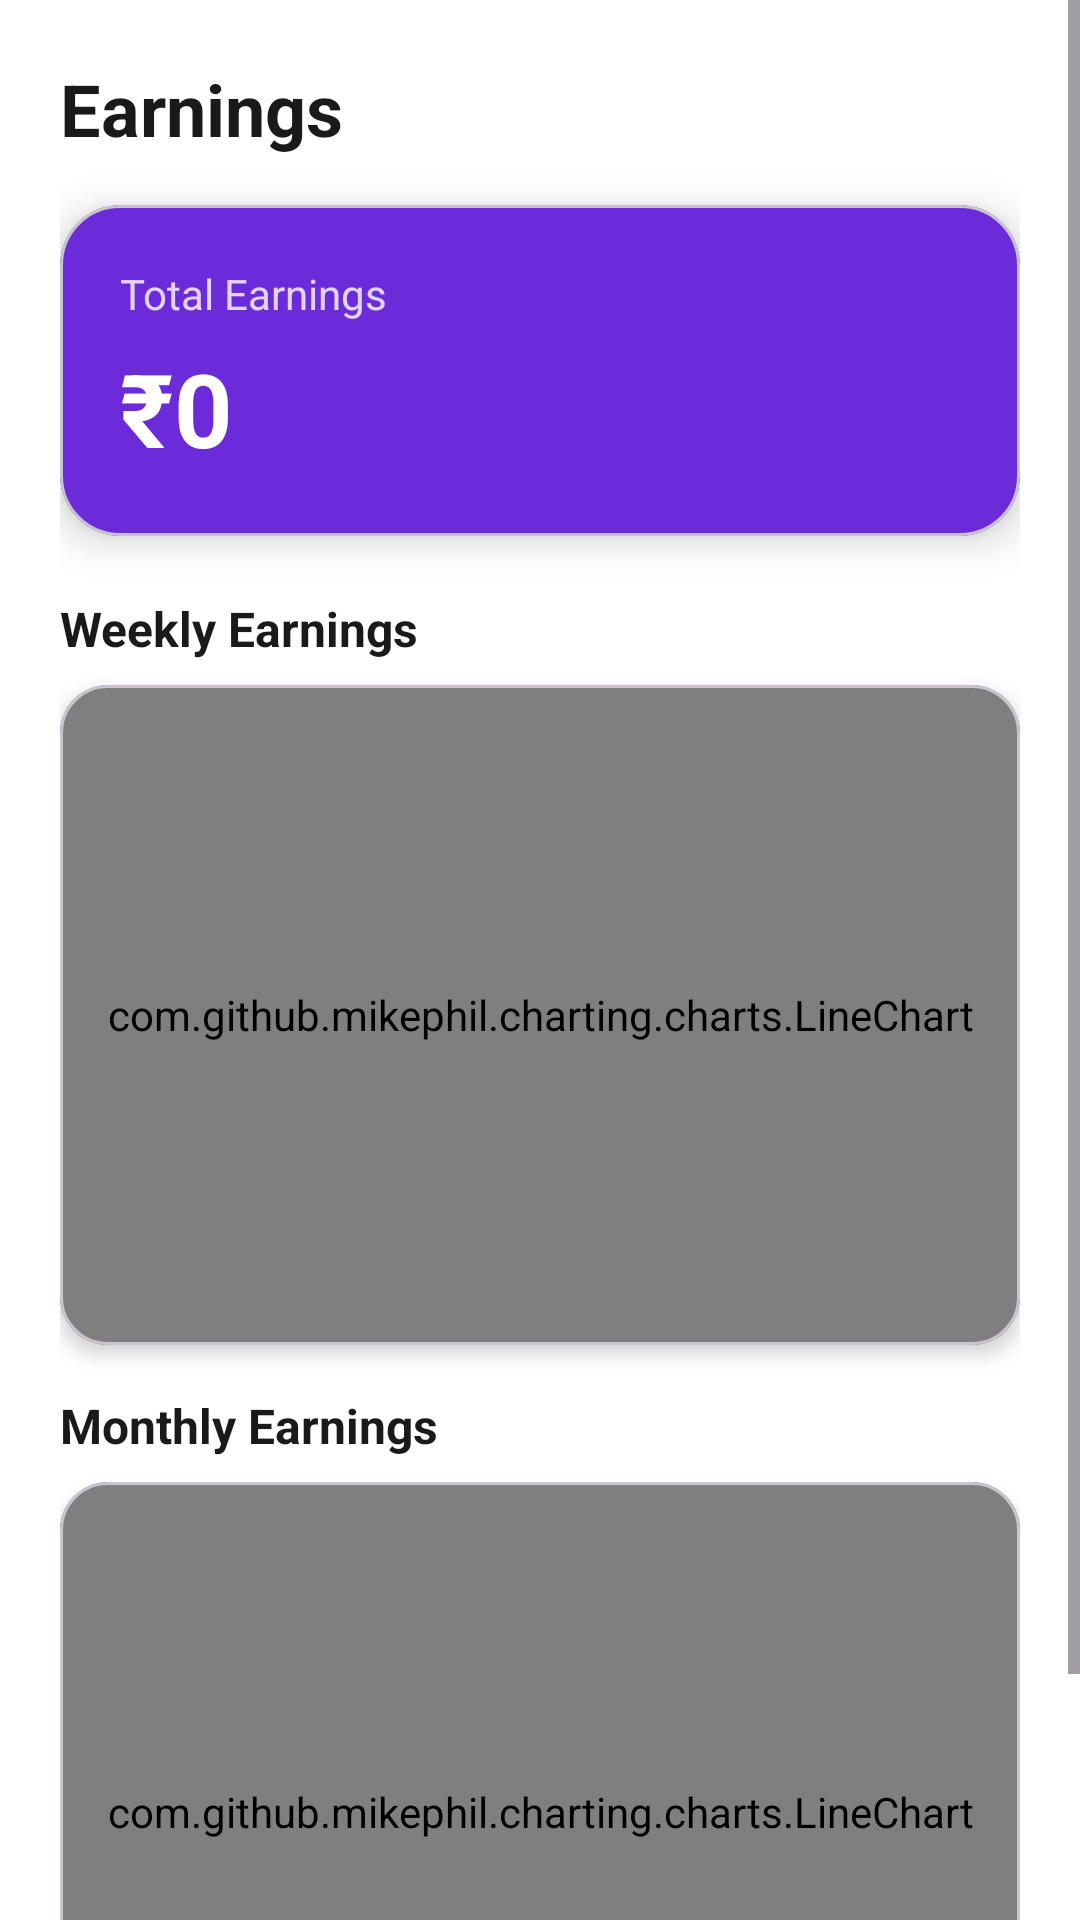

Reconstruct the res/layout file that produces this screen, plus the resources it refers to.
<!-- AndroidManifest.xml: application theme Theme.MessMateDelivery -->
<!-- res/layout/fragment_earnings.xml -->
<?xml version="1.0" encoding="utf-8"?>
<androidx.coordinatorlayout.widget.CoordinatorLayout
    xmlns:android="http://schemas.android.com/apk/res/android"
    xmlns:app="http://schemas.android.com/apk/res-auto"
    android:layout_width="match_parent"
    android:layout_height="match_parent"
    android:background="@color/surface_color">

    <ScrollView
        android:layout_width="match_parent"
        android:layout_height="match_parent">

        <LinearLayout
            android:layout_width="match_parent"
            android:layout_height="wrap_content"
            android:orientation="vertical"
            android:padding="20dp">

            
            <TextView
                android:layout_width="wrap_content"
                android:layout_height="wrap_content"
                android:text="Earnings"
                android:textSize="24sp"
                android:textStyle="bold"
                android:textColor="@color/text_primary"
                android:layout_marginBottom="16dp"/>

            
            <com.google.android.material.card.MaterialCardView
                android:layout_width="match_parent"
                android:layout_height="wrap_content"
                app:cardCornerRadius="20dp"
                app:cardElevation="8dp"
                android:layout_marginBottom="20dp"
                android:backgroundTint="@color/purple_primary">

                <LinearLayout
                    android:layout_width="match_parent"
                    android:layout_height="wrap_content"
                    android:padding="20dp"
                    android:orientation="vertical">

                    <TextView
                        android:layout_width="wrap_content"
                        android:layout_height="wrap_content"
                        android:text="Total Earnings"
                        android:textColor="@android:color/white"
                        android:textSize="14sp"
                        android:alpha="0.8"/>

                    <TextView
                        android:id="@+id/tvTotalEarnings"
                        android:layout_width="wrap_content"
                        android:layout_height="wrap_content"
                        android:text="₹0"
                        android:textColor="@android:color/white"
                        android:textSize="34sp"
                        android:textStyle="bold"
                        android:layout_marginTop="6dp"/>
                </LinearLayout>
            </com.google.android.material.card.MaterialCardView>

            
            <TextView
                android:layout_width="wrap_content"
                android:layout_height="wrap_content"
                android:text="Weekly Earnings"
                android:textSize="16sp"
                android:textStyle="bold"
                android:textColor="@color/text_primary"
                android:layout_marginBottom="8dp"/>

            <com.google.android.material.card.MaterialCardView
                android:layout_width="match_parent"
                android:layout_height="wrap_content"
                app:cardCornerRadius="16dp"
                app:cardElevation="4dp"
                android:layout_marginBottom="16dp">

                <com.github.mikephil.charting.charts.LineChart
                    android:id="@+id/weeklyChart"
                    android:layout_width="match_parent"
                    android:layout_height="220dp"/>
            </com.google.android.material.card.MaterialCardView>

            
            <TextView
                android:layout_width="wrap_content"
                android:layout_height="wrap_content"
                android:text="Monthly Earnings"
                android:textSize="16sp"
                android:textStyle="bold"
                android:textColor="@color/text_primary"
                android:layout_marginBottom="8dp"/>

            <com.google.android.material.card.MaterialCardView
                android:layout_width="match_parent"
                android:layout_height="wrap_content"
                app:cardCornerRadius="16dp"
                app:cardElevation="4dp">

                <com.github.mikephil.charting.charts.LineChart
                    android:id="@+id/monthlyChart"
                    android:layout_width="match_parent"
                    android:layout_height="220dp"/>
            </com.google.android.material.card.MaterialCardView>

            
            <ProgressBar
                android:id="@+id/progressBar"
                android:layout_width="wrap_content"
                android:layout_height="wrap_content"
                android:layout_gravity="center"
                android:layout_marginTop="24dp"
                android:visibility="gone"/>

        </LinearLayout>
    </ScrollView>

</androidx.coordinatorlayout.widget.CoordinatorLayout>
<!-- resources referenced by this layout -->
<resources>
  <color name="purple_primary">#6C2BD9</color>
  <color name="surface_color">#FFFFFF</color>
  <color name="text_primary">#1A1A1A</color>
  <style name="Theme.MessMateDelivery" parent="Theme.Material3.Light.NoActionBar">
  
          
          <item name="colorPrimary">@color/purple_primary</item>
          <item name="colorOnPrimary">@color/white</item>
  
          
          <item name="colorSecondary">#1565C0</item>
          <item name="colorOnSecondary">@color/white</item>
  
          
          <item name="android:statusBarColor">?attr/colorPrimary</item>
  
      </style>
  <color name="white">#FFFFFFFF</color>
</resources>
